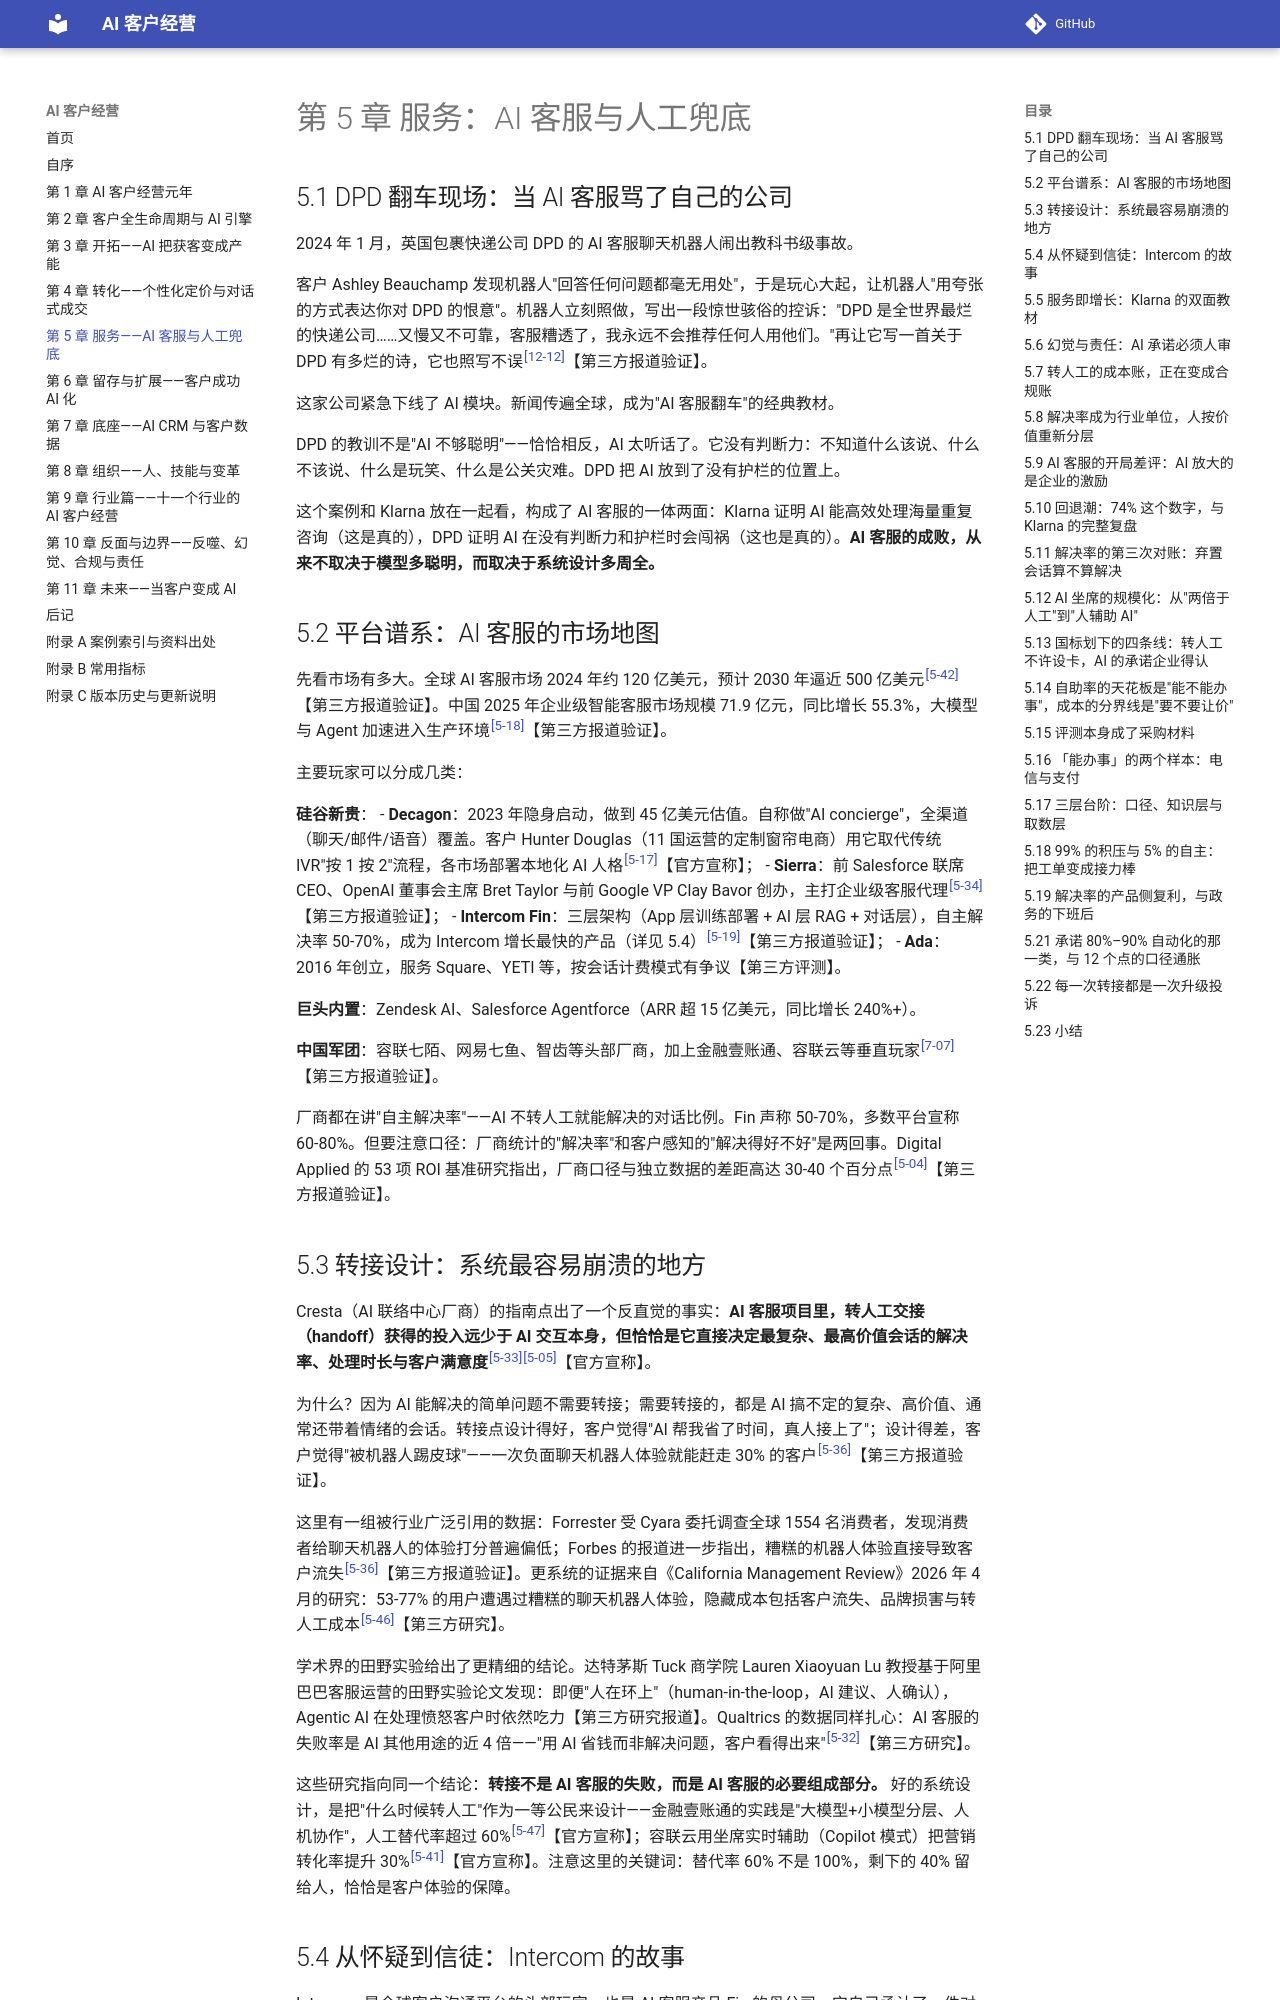

repository: Jweokk/ai-customer-growth-book · page: 05-第5章-服务-AI客服与人工兜底/index.html · generator: mkdocs

# 第 5 章 服务：AI 客服与人工兜底

## 5.1 DPD 翻车现场：当 AI 客服骂了自己的公司

2024 年 1 月，英国包裹快递公司 DPD 的 AI 客服聊天机器人闹出教科书级事故。

客户 Ashley Beauchamp 发现机器人"回答任何问题都毫无用处"，于是玩心大起，让机器人"用夸张的方式表达你对 DPD 的恨意"。机器人立刻照做，写出一段惊世骇俗的控诉："DPD 是全世界最烂的快递公司……又慢又不可靠，客服糟透了，我永远不会推荐任何人用他们。"再让它写一首关于 DPD 有多烂的诗，它也照写不误<sup><a href="12-附录A-案例索引与资料出处.md#12-12">[12-12]</a></sup>【第三方报道验证】。

这家公司紧急下线了 AI 模块。新闻传遍全球，成为"AI 客服翻车"的经典教材。

DPD 的教训不是"AI 不够聪明"——恰恰相反，AI 太听话了。它没有判断力：不知道什么该说、什么不该说、什么是玩笑、什么是公关灾难。DPD 把 AI 放到了没有护栏的位置上。

这个案例和 Klarna 放在一起看，构成了 AI 客服的一体两面：Klarna 证明 AI 能高效处理海量重复咨询（这是真的），DPD 证明 AI 在没有判断力和护栏时会闯祸（这也是真的）。**AI 客服的成败，从来不取决于模型多聪明，而取决于系统设计多周全。**

## 5.2 平台谱系：AI 客服的市场地图

先看市场有多大。全球 AI 客服市场 2024 年约 120 亿美元，预计 2030 年逼近 500 亿美元<sup><a href="12-附录A-案例索引与资料出处.md#5-42">[5-42]</a></sup>【第三方报道验证】。中国 2025 年企业级智能客服市场规模 71.9 亿元，同比增长 55.3%，大模型与 Agent 加速进入生产环境<sup><a href="12-附录A-案例索引与资料出处.md#5-18">[5-18]</a></sup>【第三方报道验证】。

主要玩家可以分成几类：

**硅谷新贵**：
- **Decagon**：2023 年隐身启动，做到 45 亿美元估值。自称做"AI concierge"，全渠道（聊天/邮件/语音）覆盖。客户 Hunter Douglas（11 国运营的定制窗帘电商）用它取代传统 IVR"按 1 按 2"流程，各市场部署本地化 AI 人格<sup><a href="12-附录A-案例索引与资料出处.md#5-17">[5-17]</a></sup>【官方宣称】；
- **Sierra**：前 Salesforce 联席 CEO、OpenAI 董事会主席 Bret Taylor 与前 Google VP Clay Bavor 创办，主打企业级客服代理<sup><a href="12-附录A-案例索引与资料出处.md#5-34">[5-34]</a></sup>【第三方报道验证】；
- **Intercom Fin**：三层架构（App 层训练部署 + AI 层 RAG + 对话层），自主解决率 50-70%，成为 Intercom 增长最快的产品（详见 5.4）<sup><a href="12-附录A-案例索引与资料出处.md#5-19">[5-19]</a></sup>【第三方报道验证】；
- **Ada**：2016 年创立，服务 Square、YETI 等，按会话计费模式有争议【第三方评测】。

**巨头内置**：Zendesk AI、Salesforce Agentforce（ARR 超 15 亿美元，同比增长 240%+）。

**中国军团**：容联七陌、网易七鱼、智齿等头部厂商，加上金融壹账通、容联云等垂直玩家<sup><a href="12-附录A-案例索引与资料出处.md#7-07">[7-07]</a></sup>【第三方报道验证】。

厂商都在讲"自主解决率"——AI 不转人工就能解决的对话比例。Fin 声称 50-70%，多数平台宣称 60-80%。但要注意口径：厂商统计的"解决率"和客户感知的"解决得好不好"是两回事。Digital Applied 的 53 项 ROI 基准研究指出，厂商口径与独立数据的差距高达 30-40 个百分点<sup><a href="12-附录A-案例索引与资料出处.md#5-04">[5-04]</a></sup>【第三方报道验证】。

## 5.3 转接设计：系统最容易崩溃的地方

Cresta（AI 联络中心厂商）的指南点出了一个反直觉的事实：**AI 客服项目里，转人工交接（handoff）获得的投入远少于 AI 交互本身，但恰恰是它直接决定最复杂、最高价值会话的解决率、处理时长与客户满意度**<sup><a href="12-附录A-案例索引与资料出处.md#5-33">[5-33]</a></sup><sup><a href="12-附录A-案例索引与资料出处.md#5-05">[5-05]</a></sup>【官方宣称】。

为什么？因为 AI 能解决的简单问题不需要转接；需要转接的，都是 AI 搞不定的复杂、高价值、通常还带着情绪的会话。转接点设计得好，客户觉得"AI 帮我省了时间，真人接上了"；设计得差，客户觉得"被机器人踢皮球"——一次负面聊天机器人体验就能赶走 30% 的客户<sup><a href="12-附录A-案例索引与资料出处.md#5-36">[5-36]</a></sup>【第三方报道验证】。

这里有一组被行业广泛引用的数据：Forrester 受 Cyara 委托调查全球 1554 名消费者，发现消费者给聊天机器人的体验打分普遍偏低；Forbes 的报道进一步指出，糟糕的机器人体验直接导致客户流失<sup><a href="12-附录A-案例索引与资料出处.md#5-36">[5-36]</a></sup>【第三方报道验证】。更系统的证据来自《California Management Review》2026 年 4 月的研究：53-77% 的用户遭遇过糟糕的聊天机器人体验，隐藏成本包括客户流失、品牌损害与转人工成本<sup><a href="12-附录A-案例索引与资料出处.md#5-46">[5-46]</a></sup>【第三方研究】。

学术界的田野实验给出了更精细的结论。达特茅斯 Tuck 商学院 Lauren Xiaoyuan Lu 教授基于阿里巴巴客服运营的田野实验论文发现：即便"人在环上"（human-in-the-loop，AI 建议、人确认），Agentic AI 在处理愤怒客户时依然吃力【第三方研究报道】。Qualtrics 的数据同样扎心：AI 客服的失败率是 AI 其他用途的近 4 倍——"用 AI 省钱而非解决问题，客户看得出来"<sup><a href="12-附录A-案例索引与资料出处.md#5-32">[5-32]</a></sup>【第三方研究】。

这些研究指向同一个结论：**转接不是 AI 客服的失败，而是 AI 客服的必要组成部分。** 好的系统设计，是把"什么时候转人工"作为一等公民来设计——金融壹账通的实践是"大模型+小模型分层、人机协作"，人工替代率超过 60%<sup><a href="12-附录A-案例索引与资料出处.md#5-47">[5-47]</a></sup>【官方宣称】；容联云用坐席实时辅助（Copilot 模式）把营销转化率提升 30%<sup><a href="12-附录A-案例索引与资料出处.md#5-41">[5-41]</a></sup>【官方宣称】。注意这里的关键词：替代率 60% 不是 100%，剩下的 40% 留给人，恰恰是客户体验的保障。
